Photos from the image-classification dataset "dataset" in the GitHub repository James7803/CS-4641-Group-130. Its 4 classes are: glioma, meningioma, no tumor, pituitary tumor.

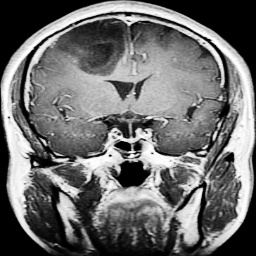
Label: glioma

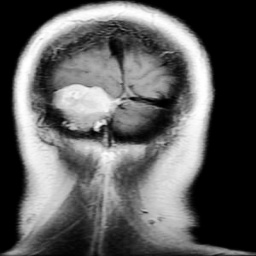
Label: meningioma

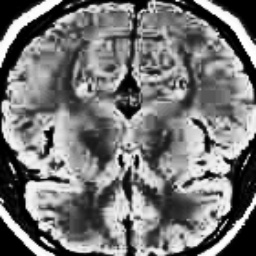
Label: no tumor

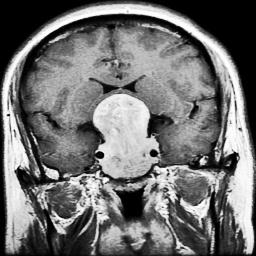
Label: pituitary tumor

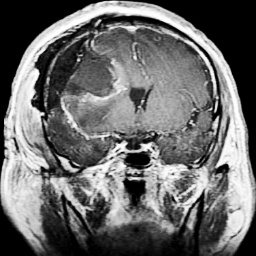
Label: glioma

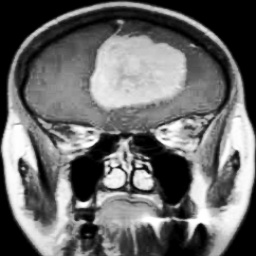
Label: meningioma
